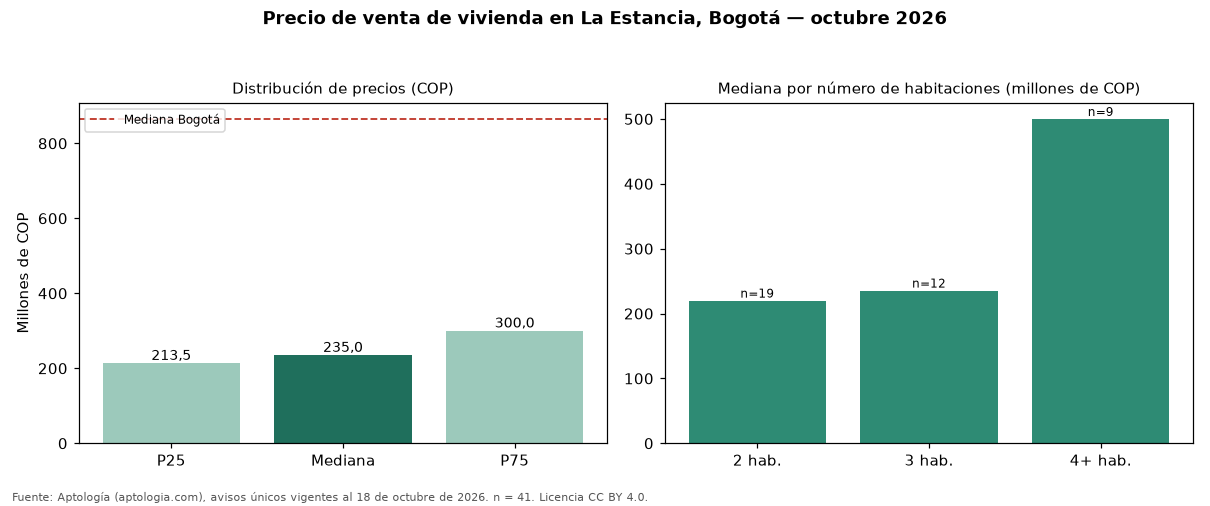

The table this chart was drawn from, first rows:
seccion, metrica, valor_cop, n
precio, p25, 213525000, 41
precio, mediana, 235000000, 41
precio, p75, 300000000, 41
cop_por_m2, p25, 4148936, 41
cop_por_m2, mediana, 4772727, 41
cop_por_m2, p75, 5255814, 41
area, area_mediana_m2, 47.0, 41
habitaciones, 2, 220000000, 19
habitaciones, 3, 235500000, 12
habitaciones, 4+, 499999999, 9
administracion, mediana, 133100, 30
estrato, moda, 2, 
parqueadero, porcentaje_con_parqueadero, 17.1, 41
ciudad, mediana_ciudad, 865000000, 54235
ciudad, mediana_cop_por_m2_ciudad, 6557377, 54235
